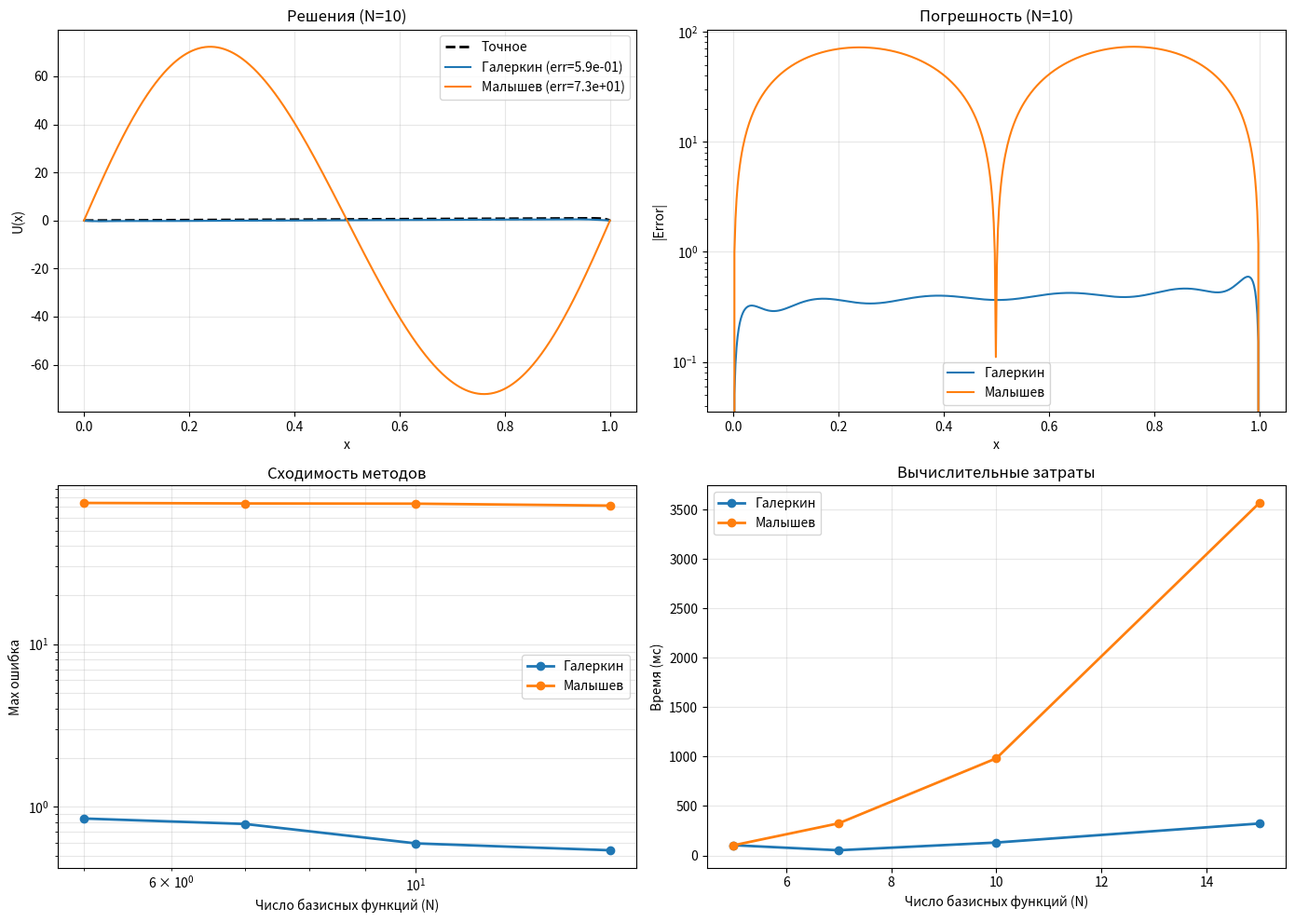

Write the Python code that produced this figure.
#!/usr/bin/env python3
# -*- coding: utf-8 -*-
"""
УРАВНЕНИЕ С ПОГРАНИЧНЫМ СЛОЕМ
-0.01·U'' + U' = 1, U(0) = U(1) = 0
Метод Малышева (по псевдокоду)
"""

import numpy as np
import matplotlib.pyplot as plt
from scipy.linalg import solve
import time
import csv
import os


# ============================================================================
# БАЗИСНЫЕ ФУНКЦИИ (Чебышев для пограничного слоя)
# ============================================================================

class Basis:
    @staticmethod
    def chebyshev(x, k):
        """φ_k(x) = x(1-x)·T_k(2x-1)"""
        from scipy.special import chebyt
        T_k = chebyt(k)
        return x * (1 - x) * T_k(2 * x - 1)

    @staticmethod
    def chebyshev_deriv1(x, k, h=1e-7):
        """Первая производная (численно)"""
        return (Basis.chebyshev(x + h, k) - Basis.chebyshev(x - h, k)) / (2 * h)

    @staticmethod
    def chebyshev_deriv2(x, k, h=1e-7):
        """Вторая производная (численно)"""
        return (Basis.chebyshev(x + h, k) - 2 * Basis.chebyshev(x, k) +
                Basis.chebyshev(x - h, k)) / (h ** 2)

    @staticmethod
    def chebyshev_deriv_k(x, k, deriv_order, h=1e-6):
        """Производная порядка deriv_order (численно)"""
        if deriv_order == 0:
            return Basis.chebyshev(x, k)
        elif deriv_order == 1:
            return Basis.chebyshev_deriv1(x, k, h)
        elif deriv_order == 2:
            return Basis.chebyshev_deriv2(x, k, h)
        else:
            # Рекурсивное дифференцирование
            phi = Basis.chebyshev(x, k)
            for _ in range(deriv_order):
                phi = (Basis.chebyshev(x + h, k) - Basis.chebyshev(x - h, k)) / (2 * h)
            return phi


# ============================================================================
# УРАВНЕНИЕ С ПОГРАНИЧНЫМ СЛОЕМ
# ============================================================================

class BoundaryLayerEquation:
    @staticmethod
    def f(x):
        """Правая часть: 1"""
        return np.ones_like(x)

    @staticmethod
    def exact(x):
        """Точное решение: U(x) = x - (e^(100x) - 1)/(e^100 - 1)"""
        return x - (np.exp(100 * x) - 1) / (np.exp(100) - 1)

    @staticmethod
    def operator(U_dd, U_d, U, x):
        """Оператор уравнения: -0.01·U'' + U'"""
        return -0.01 * U_dd + U_d


# ============================================================================
# МЕТОД МАЛЫШЕВА (ПО ПСЕВДОКОДУ)
# ============================================================================

class MalyshevMethod:
    def __init__(self, n_funcs, basis_type='chebyshev'):
        self.n = n_funcs
        self.basis = basis_type
        self.coefficients = None
        self.condition_number = None

    def _build_basis(self, x, k, deriv=0):
        """Получить k-ю базисную функцию с производной порядка deriv"""
        if self.basis == 'chebyshev':
            return Basis.chebyshev_deriv_k(x, k, deriv)
        return np.zeros_like(x)

    def compute_residual(self, x, coefficients):
        """Вычислить невязку R = -0.01·U'' + U' - 1"""
        U_dd = np.zeros_like(x)
        U_d = np.zeros_like(x)

        for k in range(1, self.n + 1):
            U_dd += coefficients[k - 1] * self._build_basis(x, k, deriv=2)
            U_d += coefficients[k - 1] * self._build_basis(x, k, deriv=1)

        R = BoundaryLayerEquation.operator(U_dd, U_d, None, x) - BoundaryLayerEquation.f(x)
        return R

    def solve(self, x):
        """
        Реализация псевдокода Малышева:
        1. ∫R dx = 0
        2. ∫R^(k) dx = 0 → R^(k-1)(1) - R^(k-1)(0) = 0 (Ньютон-Лейбниц)
        """
        start = time.perf_counter()

        # Точки для интегрирования
        x_int = np.linspace(0, 1, 500)
        dx = x_int[1] - x_int[0]

        # Граничные точки
        x_0 = np.array([0.0])
        x_1 = np.array([1.0])

        # Система уравнений
        A = np.zeros((self.n, self.n))
        B = np.zeros(self.n)

        # Условие 1: ∫R dx = 0 (j=1 в псевдокоде)
        for k in range(1, self.n + 1):
            U_dd_k = self._build_basis(x_int, k, deriv=2)
            U_d_k = self._build_basis(x_int, k, deriv=1)
            A[0, k - 1] = np.sum(-0.01 * U_dd_k + U_d_k) * dx
        B[0] = np.sum(BoundaryLayerEquation.f(x_int)) * dx

        # Условия 2..N: ∫R^(k) dx = 0 → R^(k-1)(1) - R^(k-1)(0) = 0
        for j in range(2, self.n + 1):
            k = j - 2  # Порядок производной невязки

            if k == 0:
                # R(1) - R(0) = 0
                # R = -0.01·U'' + U' - f
                for m in range(1, self.n + 1):
                    U_dd_m_0 = self._build_basis(x_0, m, deriv=2)[0]
                    U_dd_m_1 = self._build_basis(x_1, m, deriv=2)[0]
                    U_d_m_0 = self._build_basis(x_0, m, deriv=1)[0]
                    U_d_m_1 = self._build_basis(x_1, m, deriv=1)[0]

                    A[j - 1, m - 1] = (-0.01 * U_dd_m_1 + U_d_m_1) - (-0.01 * U_dd_m_0 + U_d_m_0)

                B[j - 1] = BoundaryLayerEquation.f(x_1)[0] - BoundaryLayerEquation.f(x_0)[0]

            else:
                # R^(k)(1) - R^(k)(0) = 0
                for m in range(1, self.n + 1):
                    # Производные порядка k+1 и k+2 для оператора
                    U_dd_deriv_0 = self._build_basis(x_0, m, deriv=k + 2)
                    U_dd_deriv_1 = self._build_basis(x_1, m, deriv=k + 2)
                    U_d_deriv_0 = self._build_basis(x_0, m, deriv=k + 1)
                    U_d_deriv_1 = self._build_basis(x_1, m, deriv=k + 1)

                    A[j - 1, m - 1] = (-0.01 * U_dd_deriv_1 + U_d_deriv_1) - \
                                      (-0.01 * U_dd_deriv_0 + U_d_deriv_0)

                B[j - 1] = 0.0  # Производные f(x)=1 равны 0

        # Регуляризация для устойчивости
        alpha = 1e-8
        A = A + alpha * np.eye(self.n)

        try:
            self.coefficients = solve(A, B)
            self.condition_number = np.linalg.cond(A)
        except:
            self.coefficients = np.linalg.lstsq(A, B, rcond=None)[0]
            self.condition_number = np.inf

        elapsed = (time.perf_counter() - start) * 1000
        return self.coefficients, elapsed

    def get_solution(self, x):
        """Получить приближённое решение"""
        U = np.zeros_like(x)
        for k in range(1, self.n + 1):
            U += self.coefficients[k - 1] * self._build_basis(x, k, deriv=0)
        return U

    def get_residual(self, x):
        """Получить невязку"""
        return self.compute_residual(x, self.coefficients)


# ============================================================================
# МЕТОД ГАЛЕРКИНА (ДЛЯ СРАВНЕНИЯ)
# ============================================================================

class GalerkinMethod:
    def __init__(self, n_funcs, basis_type='chebyshev'):
        self.n = n_funcs
        self.basis = basis_type
        self.coefficients = None
        self.condition_number = None

    def _build_basis(self, x, k, deriv=0):
        if self.basis == 'chebyshev':
            return Basis.chebyshev_deriv_k(x, k, deriv)
        return np.zeros_like(x)

    def solve(self, x):
        """Классический метод Галеркина: ∫R·φ_i dx = 0"""
        start = time.perf_counter()

        x_int = np.linspace(0, 1, 500)
        dx = x_int[1] - x_int[0]

        A = np.zeros((self.n, self.n))
        B = np.zeros(self.n)

        for i in range(1, self.n + 1):
            phi_i = self._build_basis(x_int, i, deriv=0)

            for j in range(1, self.n + 1):
                U_dd_j = self._build_basis(x_int, j, deriv=2)
                U_d_j = self._build_basis(x_int, j, deriv=1)

                integrand = (-0.01 * U_dd_j + U_d_j) * phi_i
                A[i - 1, j - 1] = np.sum(integrand) * dx

            B[i - 1] = np.sum(BoundaryLayerEquation.f(x_int) * phi_i) * dx

        try:
            self.coefficients = solve(A, B)
            self.condition_number = np.linalg.cond(A)
        except:
            self.coefficients = np.linalg.lstsq(A, B, rcond=None)[0]
            self.condition_number = np.inf

        elapsed = (time.perf_counter() - start) * 1000
        return self.coefficients, elapsed

    def get_solution(self, x):
        U = np.zeros_like(x)
        for k in range(1, self.n + 1):
            U += self.coefficients[k - 1] * self._build_basis(x, k, deriv=0)
        return U

    def get_residual(self, x):
        U_dd = np.zeros_like(x)
        U_d = np.zeros_like(x)
        for k in range(1, self.n + 1):
            U_dd += self.coefficients[k - 1] * self._build_basis(x, k, deriv=2)
            U_d += self.coefficients[k - 1] * self._build_basis(x, k, deriv=1)
        return -0.01 * U_dd + U_d - BoundaryLayerEquation.f(x)


# ============================================================================
# МЕТРИКИ
# ============================================================================

class Metrics:
    @staticmethod
    def max_error(u_exact, u_approx):
        return np.max(np.abs(u_exact - u_approx))

    @staticmethod
    def rms_error(u_exact, u_approx):
        return np.sqrt(np.mean((u_exact - u_approx) ** 2))

    @staticmethod
    def rms_residual(residual):
        return np.sqrt(np.mean(residual ** 2))


# ============================================================================
# ЭКСПЕРИМЕНТ
# ============================================================================

def run_experiment():
    print("=" * 80)
    print("УРАВНЕНИЕ С ПОГРАНИЧНЫМ СЛОЕМ")
    print("Уравнение: -0.01·U'' + U' = 1, U(0) = U(1) = 0")
    print("Базис: Полиномы Чебышева")
    print("=" * 80)

    x = np.linspace(0, 1, 500)
    u_exact = BoundaryLayerEquation.exact(x)

    n_values = [5, 7, 10, 15]
    methods = [
        ('galerkin', 'Галеркин', GalerkinMethod),
        ('malyshev', 'Малышев', MalyshevMethod)
    ]

    results = {n: {} for n in n_values}

    print("\n" + "=" * 80)
    print("СХОДИМОСТЬ ПО N")
    print("=" * 80)

    for n in n_values:
        print(f"\nN = {n}:")
        results[n] = {}

        for method_key, method_name, method_class in methods:
            print(f"  [{method_name}]...")

            solver = method_class(n_funcs=n, basis_type='chebyshev')
            coefficients, time_ms = solver.solve(x)
            u_approx = solver.get_solution(x)
            residual = solver.get_residual(x)

            max_err = Metrics.max_error(u_exact, u_approx)
            rms_err = Metrics.rms_error(u_exact, u_approx)
            rms_res = Metrics.rms_residual(residual)

            results[n][method_key] = {
                'max_error': max_err,
                'rms_error': rms_err,
                'rms_residual': rms_res,
                'time_ms': time_ms,
                'cond': solver.condition_number,
                'u_approx': u_approx,
                'residual': residual
            }

            print(f"    Max ошибка: {max_err:.2e}")
            print(f"    RMS ошибка: {rms_err:.2e}")
            print(f"    RMS невязка: {rms_res:.2e}")
            print(f"    Время: {time_ms:.2f} мс")
            print(f"    cond(A): {solver.condition_number:.2e}")

    # Сохранение результатов
    os.makedirs('results', exist_ok=True)

    with open('results/boundary_layer_convergence.csv', 'w', newline='', encoding='utf-8') as f:
        w = csv.writer(f, delimiter=';')
        w.writerow(['N', 'Метод', 'Max Error', 'RMS Error', 'RMS Residual', 'Time (ms)', 'cond(A)'])
        for n in n_values:
            for method_key, method_name, _ in methods:
                r = results[n][method_key]
                w.writerow([n, method_name, f"{r['max_error']:.6e}",
                            f"{r['rms_error']:.6e}", f"{r['rms_residual']:.6e}",
                            f"{r['time_ms']:.4f}", f"{r['cond']:.4e}"])

    # Графики
    fig, axes = plt.subplots(2, 2, figsize=(14, 10))

    # 1. Сравнение решений (N=10)
    ax = axes[0, 0]
    n_plot = 10
    ax.plot(x, u_exact, 'k--', linewidth=2, label='Точное')
    for method_key, method_name, _ in methods:
        ax.plot(x, results[n_plot][method_key]['u_approx'],
                label=f"{method_name} (err={results[n_plot][method_key]['max_error']:.1e})")
    ax.set_xlabel('x')
    ax.set_ylabel('U(x)')
    ax.set_title(f'Решения (N={n_plot})')
    ax.legend()
    ax.grid(True, alpha=0.3)

    # 2. Погрешности (N=10)
    ax = axes[0, 1]
    for method_key, method_name, _ in methods:
        error = np.abs(u_exact - results[n_plot][method_key]['u_approx'])
        ax.plot(x, error, label=method_name)
    ax.set_xlabel('x')
    ax.set_ylabel('|Error|')
    ax.set_title(f'Погрешность (N={n_plot})')
    ax.legend()
    ax.grid(True, alpha=0.3)
    ax.set_yscale('log')

    # 3. Сходимость по Max ошибке
    ax = axes[1, 0]
    for method_key, method_name, _ in methods:
        n_vals = []
        errors = []
        for n in n_values:
            n_vals.append(n)
            errors.append(results[n][method_key]['max_error'])
        ax.loglog(n_vals, errors, 'o-', linewidth=2, label=method_name)
    ax.set_xlabel('Число базисных функций (N)')
    ax.set_ylabel('Max ошибка')
    ax.set_title('Сходимость методов')
    ax.legend()
    ax.grid(True, alpha=0.3, which='both')

    # 4. Время вычислений
    ax = axes[1, 1]
    for method_key, method_name, _ in methods:
        n_vals = []
        times = []
        for n in n_values:
            n_vals.append(n)
            times.append(results[n][method_key]['time_ms'])
        ax.plot(n_vals, times, 'o-', linewidth=2, label=method_name)
    ax.set_xlabel('Число базисных функций (N)')
    ax.set_ylabel('Время (мс)')
    ax.set_title('Вычислительные затраты')
    ax.legend()
    ax.grid(True, alpha=0.3)

    plt.tight_layout()
    plt.savefig('results/boundary_layer_results.png', dpi=150, bbox_inches='tight')
    plt.show()

    print("\n" + "=" * 80)
    print("РЕЗУЛЬТАТЫ СОХРАНЕНЫ В: results/")
    print("  - boundary_layer_convergence.csv")
    print("  - boundary_layer_results.png")
    print("=" * 80)

    return results


if __name__ == "__main__":
    run_experiment()
